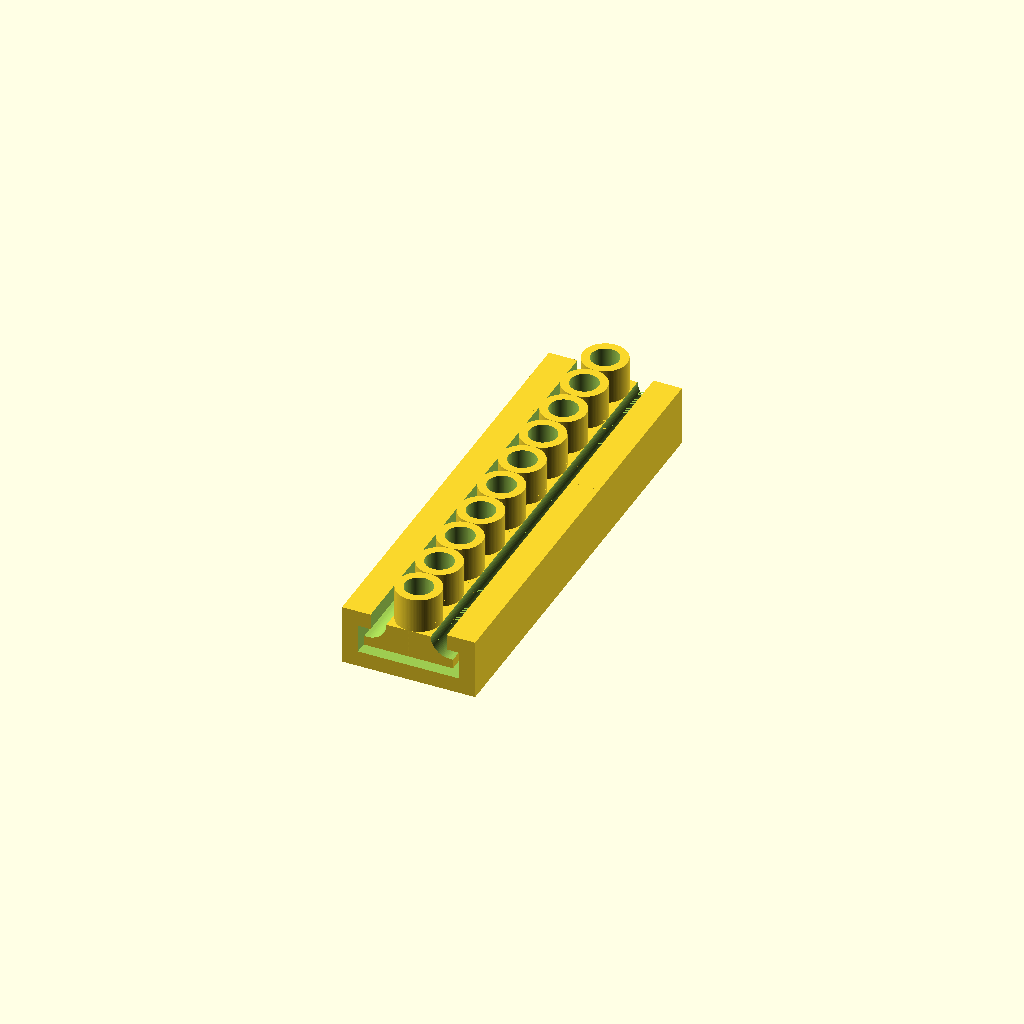
Cell 1 — every parameter at its default value.
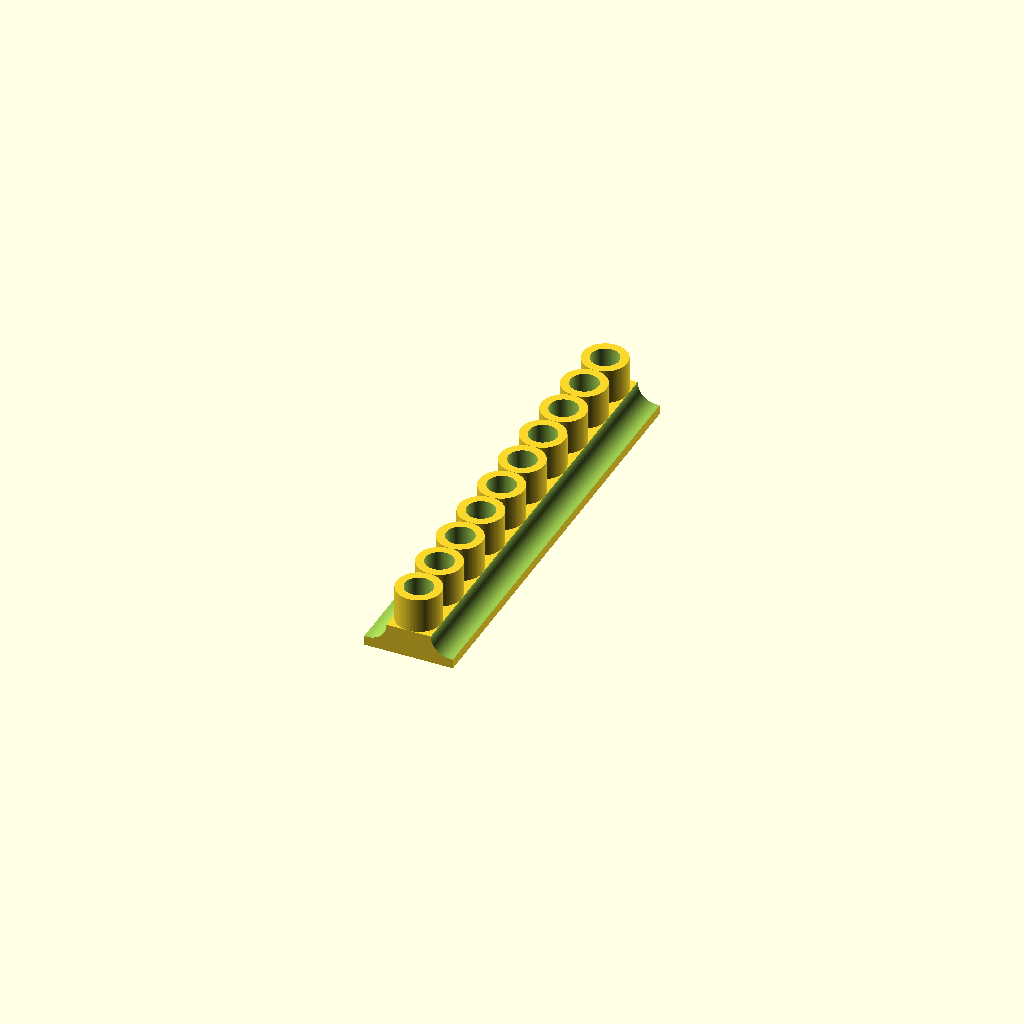
Cell 2: the same model with part = "top".
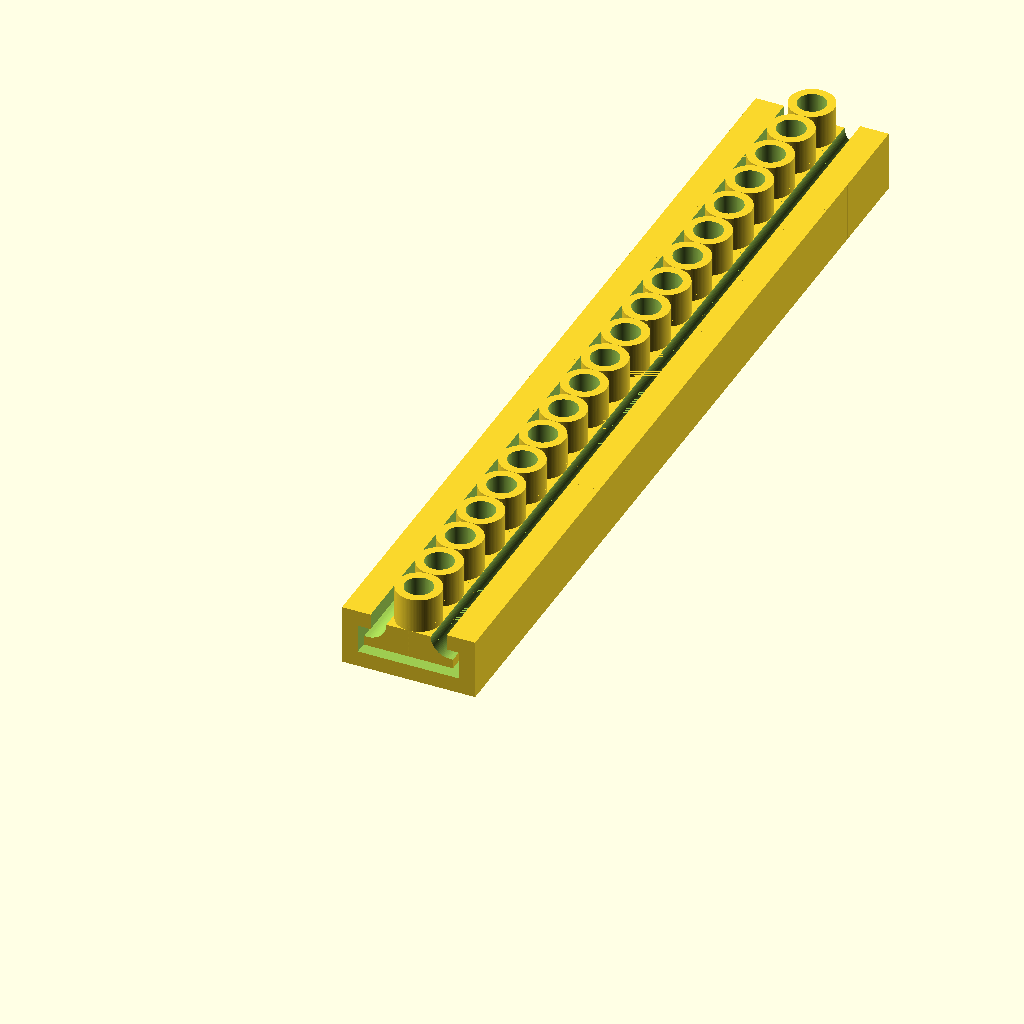
Cell 3 — led_count set to 20, the other parameters unchanged.
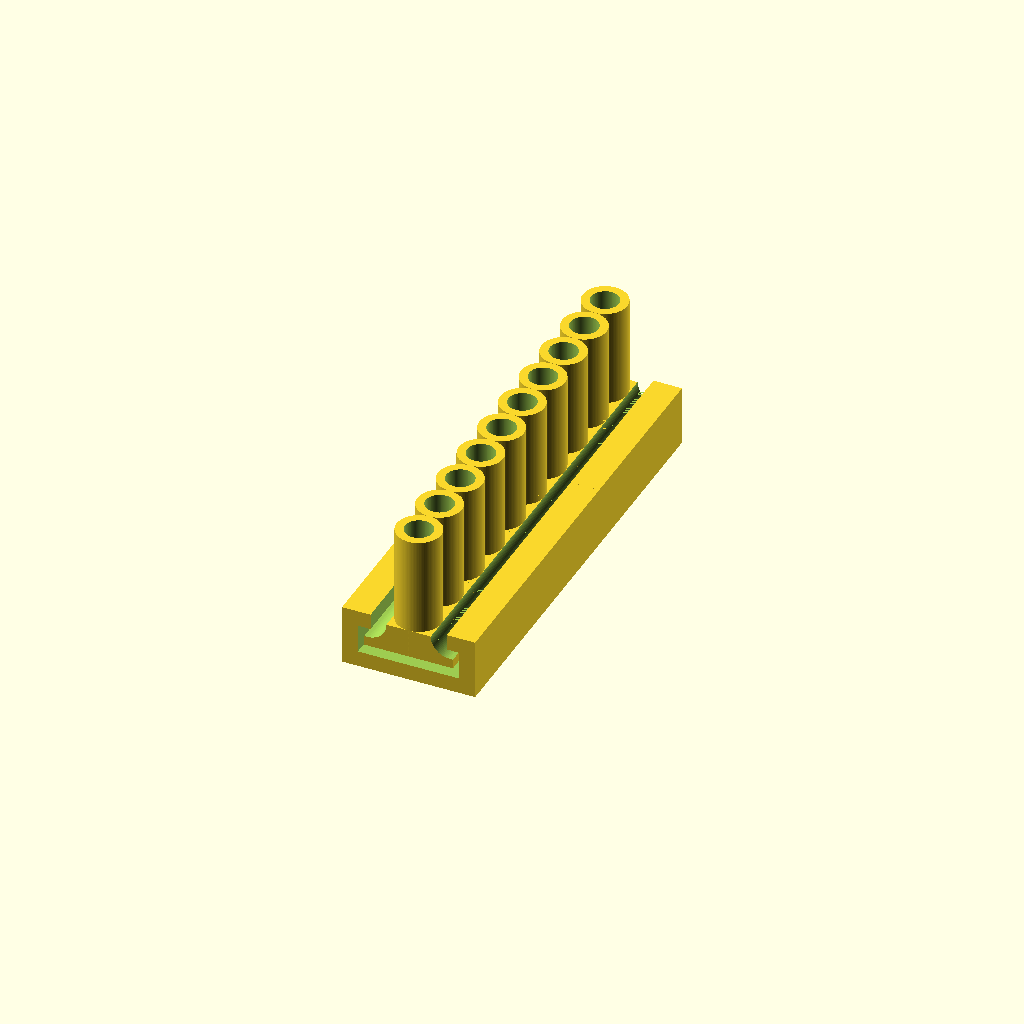
Cell 4: the same model with tube_height = 20.
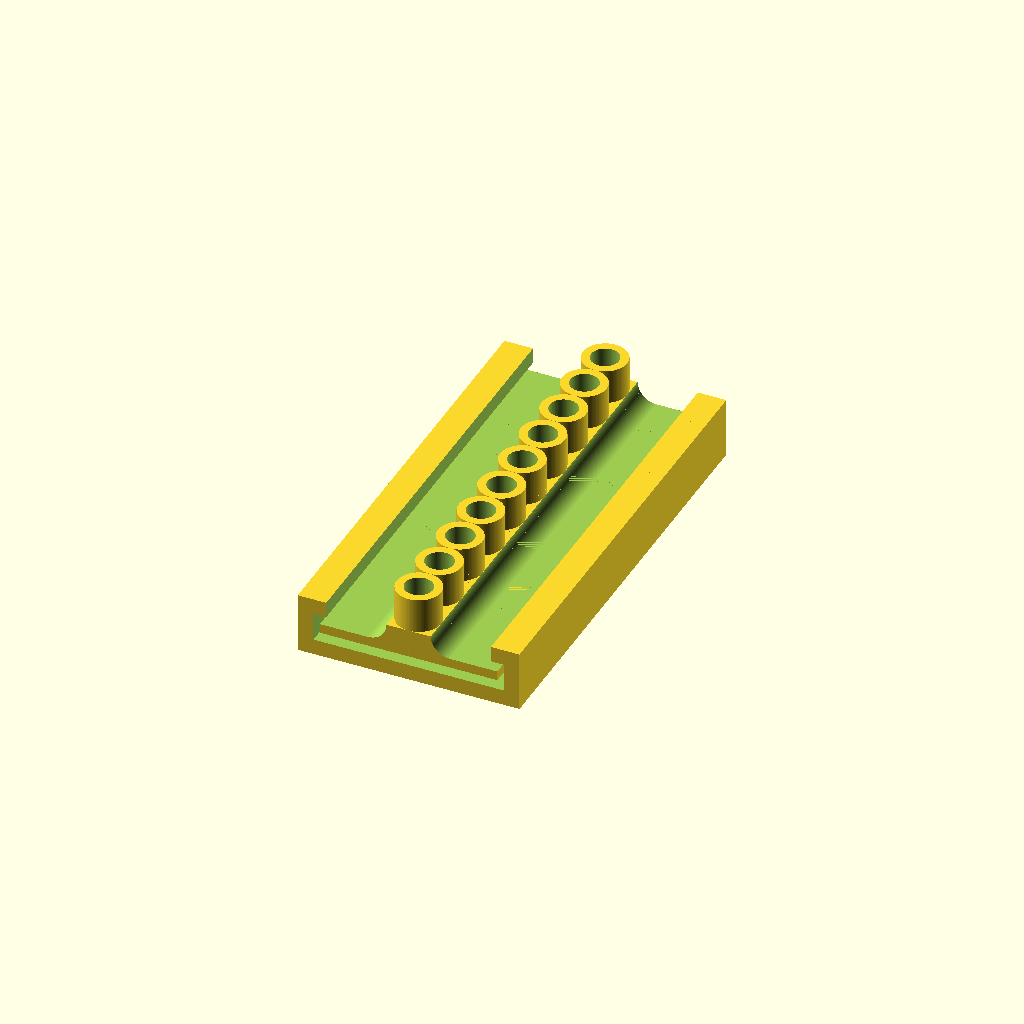
Cell 5: width = 28 (everything else at default).
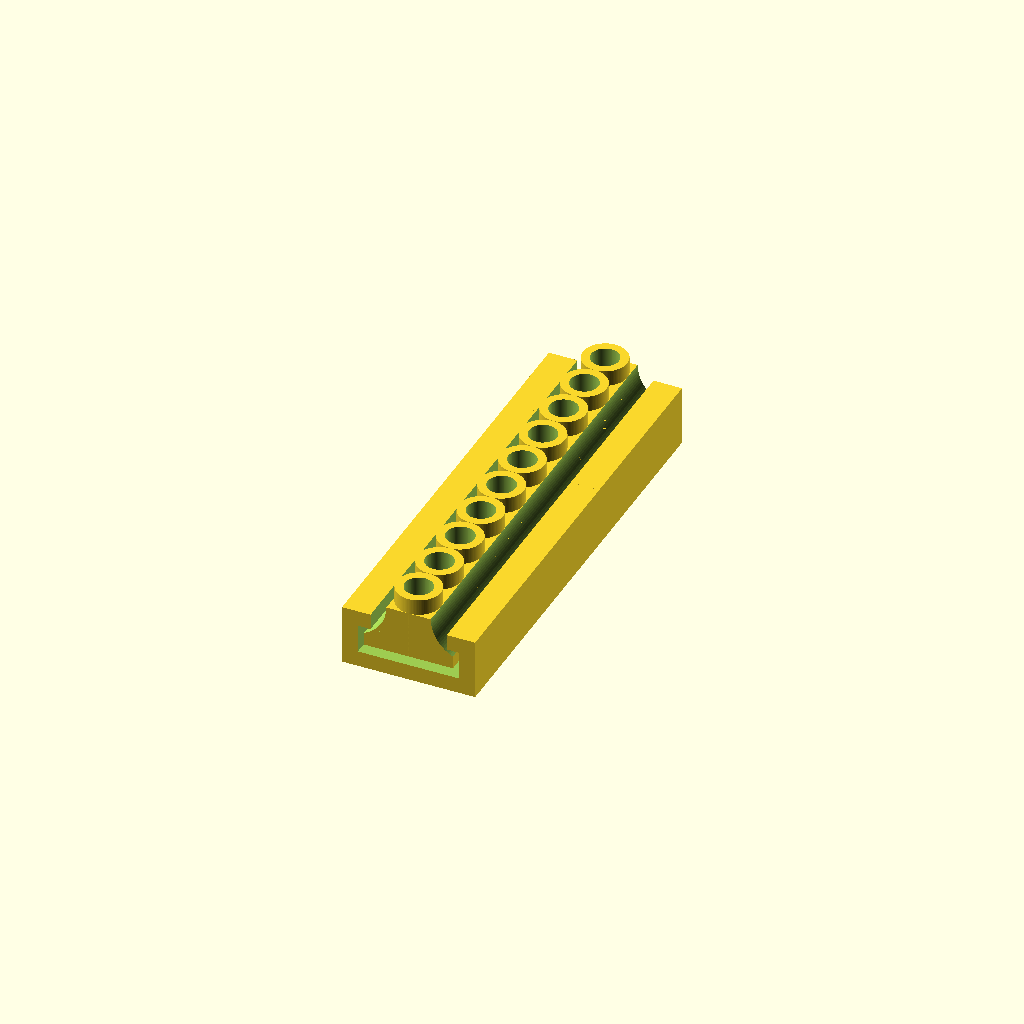
Cell 6 — chamfer_radius set to 6, the other parameters unchanged.
One fixed orthographic camera (rotation 55°, 0°, 25°; colour scheme Cornfield) for every cell.
The OpenSCAD source (inputs/thingiverse/files/thing-3881790/files/neopixel-fiber-adapter.scad):
/* [Global] */

// Which one would you like to see?
part = "both"; // [top:Top Only,base:Base Only,both:Top and Base]

/* [Top] */

// number of holes for LEDs
led_count = 10;
// length of the tube for fiber optics
tube_height = 10;
// width of the base (wings at bottom)
width = 14;
// radius of the chamfer to the wings. Larger number is more gradual chamfer.
chamfer_radius = 3;
// the height fo the base (wings) on the side. Chamfer radius + wing height must be less than the tube_height
wing_height = 1.5;

// LED size (ws2812b according to datasheet is 5.0 * 5.4 * 1.57 with a 0.05mm tolerance.)
led_size = [5.4, 5.6, 1.65];

/* [Base] */

// thickness of the wall for the base
wall_thickness = 2.5;

// base clearance factor for clearance issues on the base
clearance = 1;
// led strip thickness
strip_thickness = 1;

/* [Hidden] */
$fn=100;

print_part();

module print_part() {
    if (part == "top") {
        led_top();
    } else if (part == "base") {
        led_base();
    } else {
        led_top();
        led_base();
    }
}


module led_top() {
    for (i=[0:led_count-1]) {
        translate([0, 7 * i, 0]) {
            difference() {
                union() {
                    // wing and chamfer material
                    translate([0, 0, (chamfer_radius + wing_height)/2]){
                        cube([width, 7, chamfer_radius + wing_height], true);
                    }
                    // tube material
                    translate([0, 0, tube_height/2]) {
                        cylinder(tube_height, 3.5, 3.5, true);
                    }
                }

                // chamfer each side
                for (side = [-1,1]) {
                    translate([side * (chamfer_radius + 3.5), 0, chamfer_radius + wing_height]) {
                        rotate([0, 90, 90]) {
                            cylinder(8, chamfer_radius, chamfer_radius, true);
                        }
                    }
                    translate([side * (width/2 + chamfer_radius + 3.5), 0, chamfer_radius + wing_height]) {
                        cube([width, 8, chamfer_radius*2], true);
                    }
                }

                // LED slot
                translate([0, 0, led_size[2]/2 - 0.01]) {
                    cube(led_size, true);
                }

                // Fiber tube
                cylinder(tube_height * 3, 2.2, 2.2, true);
            }
        }
    }
}

module led_base() {
    slot_depth = strip_thickness + wing_height;
    translate([0, 0, wing_height/2]) {
        for (i=[0:led_count-1]) {
            translate([0, 7 * i, 0]) {
                difference() {
                    cube([width + wall_thickness*2 + clearance*2, 7, slot_depth + wall_thickness*2 + clearance*2], true);
                    cube([width + clearance*2, 8, slot_depth + clearance*2], true);
                    translate([0, 0, (slot_depth + wall_thickness)/2 + clearance]) {
                        cube([width - clearance*2, 8, wall_thickness + 0.01], true);
                    }
                }
            }
        }
    }
}
Customizer parameters (derived from the source; name, type, default, range or options):
part: string, default "both", options "top", "base", "both"
led_count: number, default 10
tube_height: number, default 10
width: number, default 14
chamfer_radius: number, default 3
wing_height: number, default 1.5
led_size: vector, default [5.4, 5.6, 1.65]
wall_thickness: number, default 2.5
clearance: number, default 1
strip_thickness: number, default 1
